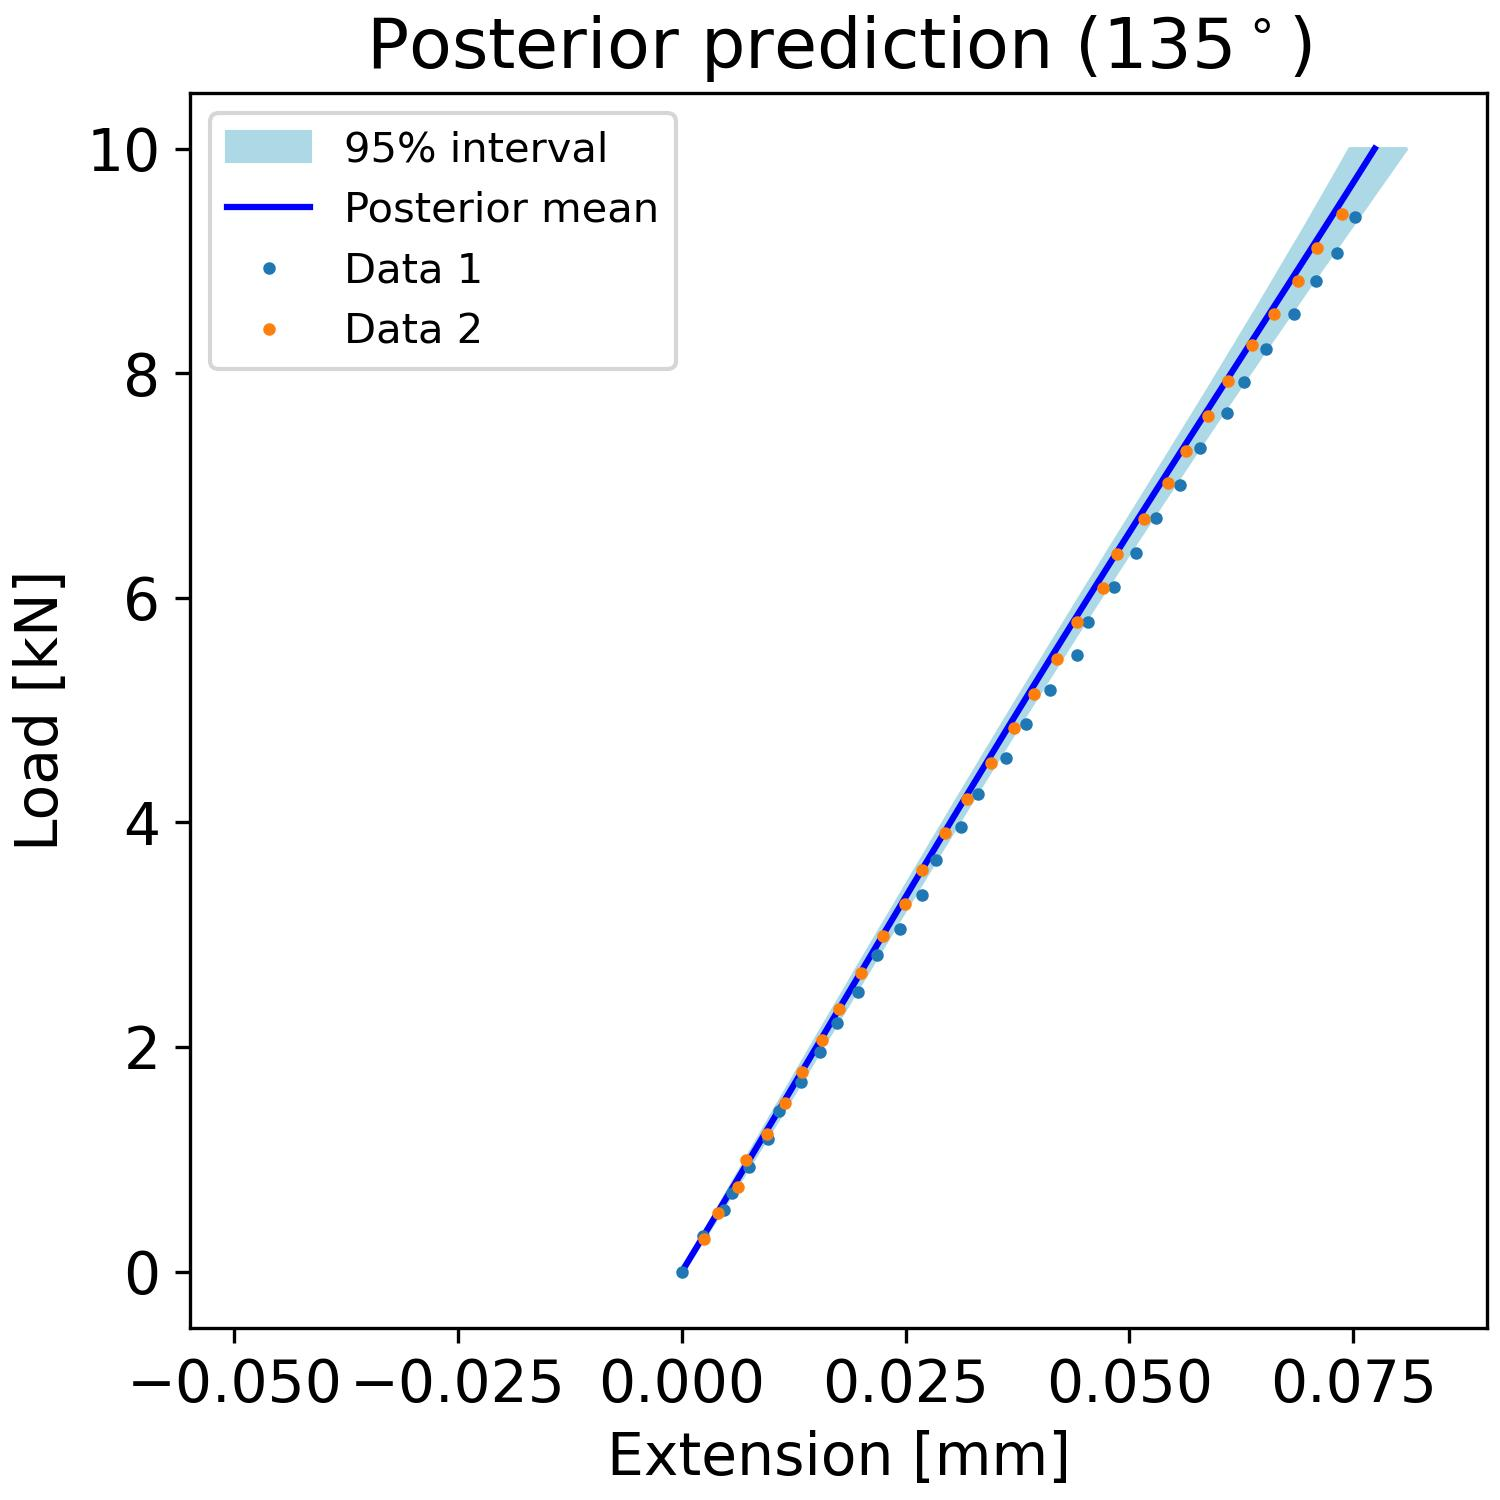

The file beside this chart, header and first rows:
, samples_load, percentiles_post_l, percentiles_post_u, mean_prediction_post
0, 0.0, -2.7226036644601128e-05, 2.977382532366553e-05, 1.7251485881216791e-06
1, 0.101, 0.0007077, 0.0008253, 0.0007707
2, 0.202, 0.001425, 0.001632, 0.001538
3, 0.303, 0.002145, 0.002436, 0.002305
4, 0.404, 0.002863, 0.003239, 0.00307
5, 0.5051, 0.003584, 0.004038, 0.003834
6, 0.6061, 0.004305, 0.004835, 0.004596
7, 0.7071, 0.00503, 0.005628, 0.005358
8, 0.8081, 0.005757, 0.006416, 0.006118
9, 0.9091, 0.006483, 0.007206, 0.006877
10, 1.01, 0.007209, 0.007992, 0.007635
11, 1.111, 0.00794, 0.008776, 0.008393
12, 1.212, 0.008672, 0.00956, 0.009149
13, 1.313, 0.009397, 0.01034, 0.009905
14, 1.414, 0.01012, 0.01111, 0.01066
15, 1.515, 0.01086, 0.01189, 0.01141
16, 1.616, 0.01159, 0.01266, 0.01217
17, 1.717, 0.01232, 0.01344, 0.01292
18, 1.818, 0.01306, 0.01421, 0.01368
19, 1.919, 0.0138, 0.01498, 0.01443
20, 2.02, 0.01453, 0.01574, 0.01518
21, 2.121, 0.01527, 0.01652, 0.01593
22, 2.222, 0.01601, 0.01729, 0.01669
23, 2.323, 0.01676, 0.01806, 0.01744
24, 2.424, 0.0175, 0.01882, 0.01819
25, 2.525, 0.01824, 0.01959, 0.01894
26, 2.626, 0.01897, 0.02036, 0.0197
27, 2.727, 0.01972, 0.02113, 0.02045
28, 2.828, 0.02048, 0.02189, 0.0212
29, 2.929, 0.02122, 0.02266, 0.02196
30, 3.03, 0.02197, 0.02343, 0.02271
31, 3.131, 0.02272, 0.0242, 0.02347
32, 3.232, 0.02348, 0.02496, 0.02422
33, 3.333, 0.02422, 0.02573, 0.02498
34, 3.434, 0.02496, 0.0265, 0.02574
35, 3.535, 0.02571, 0.02727, 0.02649
36, 3.636, 0.02647, 0.02804, 0.02725
37, 3.737, 0.02721, 0.02881, 0.02801
38, 3.838, 0.02796, 0.02959, 0.02877
39, 3.939, 0.02872, 0.03037, 0.02954
40, 4.04, 0.02947, 0.03114, 0.0303
41, 4.141, 0.03023, 0.03192, 0.03106
42, 4.242, 0.03098, 0.03271, 0.03183
43, 4.343, 0.03175, 0.03349, 0.0326
44, 4.444, 0.03251, 0.03428, 0.03337
45, 4.545, 0.03328, 0.03507, 0.03414
46, 4.646, 0.03403, 0.03585, 0.03491
47, 4.747, 0.0348, 0.03664, 0.03568
48, 4.848, 0.03556, 0.03744, 0.03645
49, 4.949, 0.03633, 0.03823, 0.03723
50, 5.051, 0.0371, 0.03903, 0.03801
51, 5.152, 0.03787, 0.03983, 0.03879
52, 5.253, 0.03864, 0.04064, 0.03957
53, 5.354, 0.03942, 0.04145, 0.04035
54, 5.455, 0.04019, 0.04225, 0.04113
55, 5.556, 0.04096, 0.04306, 0.04192
56, 5.657, 0.04174, 0.04386, 0.04271
57, 5.758, 0.04252, 0.04467, 0.04349
58, 5.859, 0.0433, 0.04549, 0.04428
59, 5.96, 0.04407, 0.0463, 0.04508
... 40 more rows
